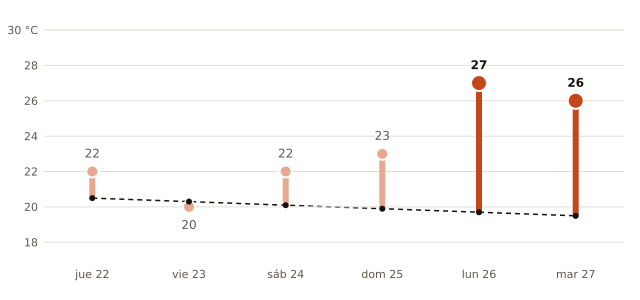

The table this chart was drawn from, first rows:
fecha, máxima_prevista_C, máxima_normal_1991_2020_C
2026-10-22, 22, 20.5
2026-10-23, 20, 20.3
2026-10-24, 22, 20.1
2026-10-25, 23, 19.9
2026-10-26, 27, 19.7
2026-10-27, 26, 19.5
